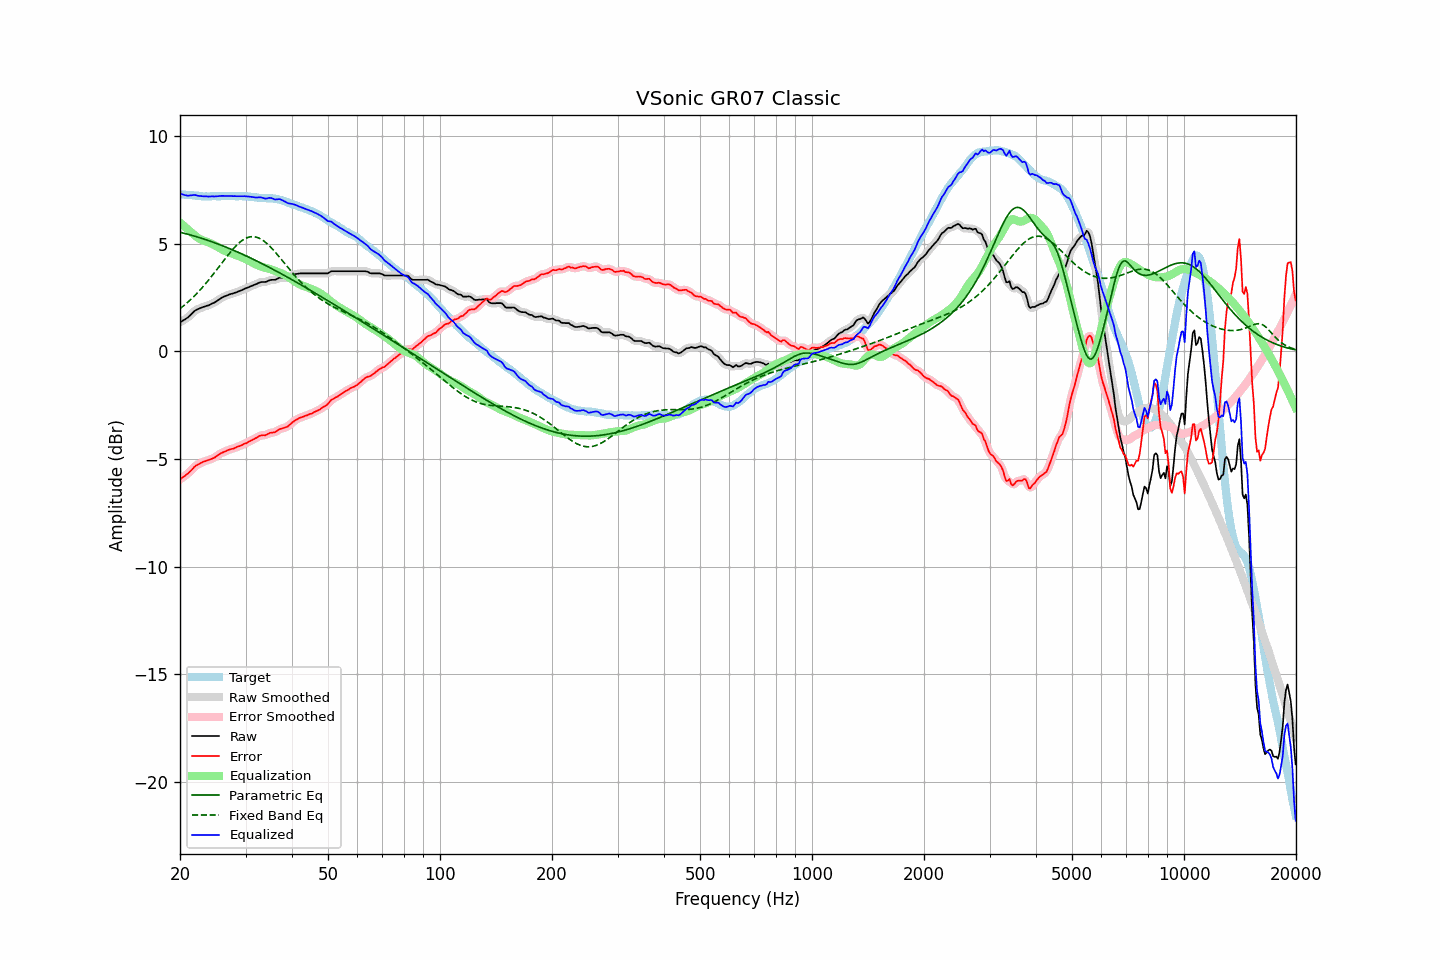

Data behind this chart, as committed beside it:
frequency, raw, error, smoothed, error_smoothed, equalization, parametric_eq, fixed_band_eq, equalized_raw, equalized_smoothed, target
20.00, 1.34, -5.95, 1.35, -5.95, 5.97, 5.52, 1.97, 7.32, 7.32, 7.29
20.20, 1.38, -5.90, 1.38, -5.90, 5.91, 5.51, 2.03, 7.29, 7.29, 7.28
20.40, 1.43, -5.84, 1.43, -5.85, 5.84, 5.49, 2.09, 7.27, 7.27, 7.27
20.61, 1.47, -5.80, 1.47, -5.79, 5.78, 5.47, 2.16, 7.25, 7.25, 7.27
20.81, 1.52, -5.73, 1.52, -5.73, 5.71, 5.45, 2.22, 7.24, 7.23, 7.25
21.02, 1.57, -5.68, 1.58, -5.67, 5.65, 5.43, 2.28, 7.22, 7.23, 7.25
21.23, 1.64, -5.60, 1.64, -5.60, 5.59, 5.41, 2.35, 7.23, 7.23, 7.24
21.44, 1.71, -5.54, 1.72, -5.53, 5.52, 5.39, 2.42, 7.24, 7.24, 7.25
21.66, 1.79, -5.45, 1.79, -5.45, 5.46, 5.37, 2.49, 7.25, 7.25, 7.24
21.87, 1.86, -5.37, 1.86, -5.38, 5.39, 5.34, 2.57, 7.26, 7.25, 7.23
22.09, 1.91, -5.31, 1.91, -5.32, 5.33, 5.32, 2.64, 7.24, 7.24, 7.22
22.31, 1.94, -5.28, 1.95, -5.27, 5.28, 5.30, 2.72, 7.22, 7.23, 7.22
22.54, 1.98, -5.23, 1.98, -5.23, 5.23, 5.28, 2.80, 7.21, 7.21, 7.21
22.76, 2.01, -5.19, 2.01, -5.19, 5.19, 5.25, 2.88, 7.20, 7.20, 7.20
22.99, 2.04, -5.15, 2.04, -5.15, 5.15, 5.23, 2.97, 7.20, 7.20, 7.19
23.22, 2.06, -5.12, 2.07, -5.12, 5.12, 5.20, 3.05, 7.19, 7.19, 7.18
23.45, 2.09, -5.10, 2.09, -5.10, 5.10, 5.18, 3.14, 7.19, 7.19, 7.19
23.69, 2.11, -5.07, 2.11, -5.07, 5.07, 5.15, 3.23, 7.19, 7.18, 7.18
23.92, 2.13, -5.05, 2.14, -5.05, 5.04, 5.13, 3.32, 7.18, 7.19, 7.18
24.16, 2.17, -5.02, 2.17, -5.02, 5.01, 5.10, 3.42, 7.19, 7.19, 7.19
24.40, 2.21, -4.99, 2.21, -4.99, 4.98, 5.08, 3.51, 7.19, 7.19, 7.20
24.65, 2.24, -4.96, 2.25, -4.96, 4.94, 5.05, 3.61, 7.19, 7.19, 7.20
24.89, 2.28, -4.92, 2.29, -4.91, 4.90, 5.02, 3.70, 7.19, 7.19, 7.20
25.14, 2.33, -4.86, 2.33, -4.86, 4.86, 4.99, 3.80, 7.19, 7.19, 7.19
25.39, 2.38, -4.81, 2.38, -4.81, 4.82, 4.97, 3.90, 7.20, 7.20, 7.19
25.65, 2.43, -4.76, 2.44, -4.76, 4.77, 4.94, 4.00, 7.21, 7.21, 7.19
25.91, 2.48, -4.72, 2.48, -4.72, 4.73, 4.91, 4.09, 7.21, 7.21, 7.20
26.16, 2.52, -4.69, 2.52, -4.69, 4.69, 4.88, 4.19, 7.21, 7.21, 7.21
26.43, 2.55, -4.66, 2.56, -4.66, 4.65, 4.85, 4.29, 7.21, 7.21, 7.21
26.69, 2.58, -4.63, 2.59, -4.62, 4.62, 4.82, 4.38, 7.21, 7.21, 7.21
26.96, 2.61, -4.59, 2.61, -4.59, 4.59, 4.79, 4.48, 7.21, 7.21, 7.20
27.23, 2.64, -4.56, 2.64, -4.56, 4.57, 4.76, 4.57, 7.21, 7.21, 7.20
27.50, 2.66, -4.54, 2.66, -4.54, 4.54, 4.73, 4.66, 7.21, 7.21, 7.20
27.77, 2.68, -4.53, 2.69, -4.52, 4.52, 4.70, 4.75, 7.20, 7.20, 7.21
28.05, 2.71, -4.50, 2.71, -4.49, 4.49, 4.66, 4.83, 7.20, 7.20, 7.21
28.33, 2.73, -4.46, 2.74, -4.46, 4.46, 4.63, 4.91, 7.20, 7.20, 7.19
28.62, 2.76, -4.43, 2.76, -4.43, 4.43, 4.60, 4.98, 7.20, 7.20, 7.19
28.90, 2.79, -4.41, 2.79, -4.40, 4.41, 4.56, 5.04, 7.20, 7.20, 7.20
29.19, 2.82, -4.38, 2.82, -4.37, 4.37, 4.53, 5.11, 7.20, 7.20, 7.20
29.48, 2.85, -4.34, 2.86, -4.34, 4.34, 4.50, 5.16, 7.19, 7.20, 7.19
29.78, 2.89, -4.30, 2.89, -4.31, 4.31, 4.46, 5.21, 7.20, 7.20, 7.19
30.08, 2.92, -4.28, 2.92, -4.27, 4.27, 4.43, 5.25, 7.19, 7.19, 7.20
30.38, 2.95, -4.24, 2.95, -4.24, 4.23, 4.39, 5.28, 7.19, 7.19, 7.19
30.68, 2.98, -4.19, 2.98, -4.20, 4.20, 4.36, 5.30, 7.18, 7.18, 7.17
30.99, 3.01, -4.16, 3.01, -4.16, 4.16, 4.32, 5.31, 7.17, 7.17, 7.17
31.30, 3.04, -4.12, 3.04, -4.12, 4.11, 4.29, 5.32, 7.16, 7.16, 7.16
31.61, 3.07, -4.08, 3.07, -4.08, 4.07, 4.25, 5.32, 7.15, 7.15, 7.15
31.93, 3.10, -4.04, 3.10, -4.04, 4.04, 4.22, 5.30, 7.14, 7.14, 7.14
32.24, 3.13, -4.01, 3.14, -4.00, 4.00, 4.18, 5.28, 7.14, 7.14, 7.14
32.57, 3.17, -3.95, 3.17, -3.96, 3.97, 4.14, 5.26, 7.15, 7.14, 7.12
32.89, 3.20, -3.92, 3.20, -3.92, 3.94, 4.10, 5.22, 7.15, 7.14, 7.12
33.22, 3.21, -3.91, 3.21, -3.91, 3.92, 4.07, 5.18, 7.13, 7.13, 7.12
33.55, 3.21, -3.90, 3.21, -3.90, 3.89, 4.03, 5.13, 7.11, 7.11, 7.11
33.89, 3.21, -3.91, 3.22, -3.89, 3.87, 3.99, 5.07, 7.09, 7.09, 7.12
34.23, 3.23, -3.87, 3.24, -3.87, 3.86, 3.95, 5.00, 7.09, 7.10, 7.10
34.57, 3.27, -3.83, 3.27, -3.83, 3.84, 3.91, 4.94, 7.11, 7.11, 7.10
34.92, 3.30, -3.79, 3.30, -3.80, 3.82, 3.88, 4.86, 7.12, 7.12, 7.09
35.27, 3.31, -3.79, 3.31, -3.79, 3.79, 3.84, 4.79, 7.11, 7.10, 7.10
35.62, 3.31, -3.77, 3.31, -3.77, 3.76, 3.80, 4.70, 7.08, 7.08, 7.08
35.97, 3.31, -3.77, 3.32, -3.76, 3.73, 3.76, 4.62, 7.05, 7.06, 7.08
... 635 more rows
